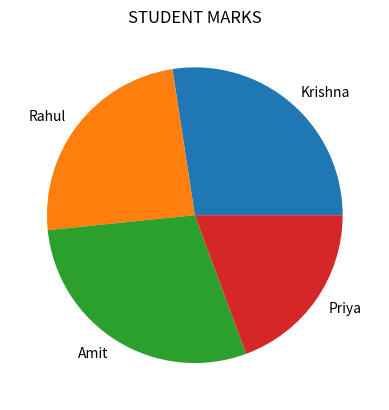

The matplotlib source for this figure:

import matplotlib.pyplot as plt

marks=[85,75,90,60]

students=["Krishna","Rahul","Amit","Priya"]

plt.pie(
    marks,
    labels=students
)

plt.title("STUDENT MARKS")

plt.show()
